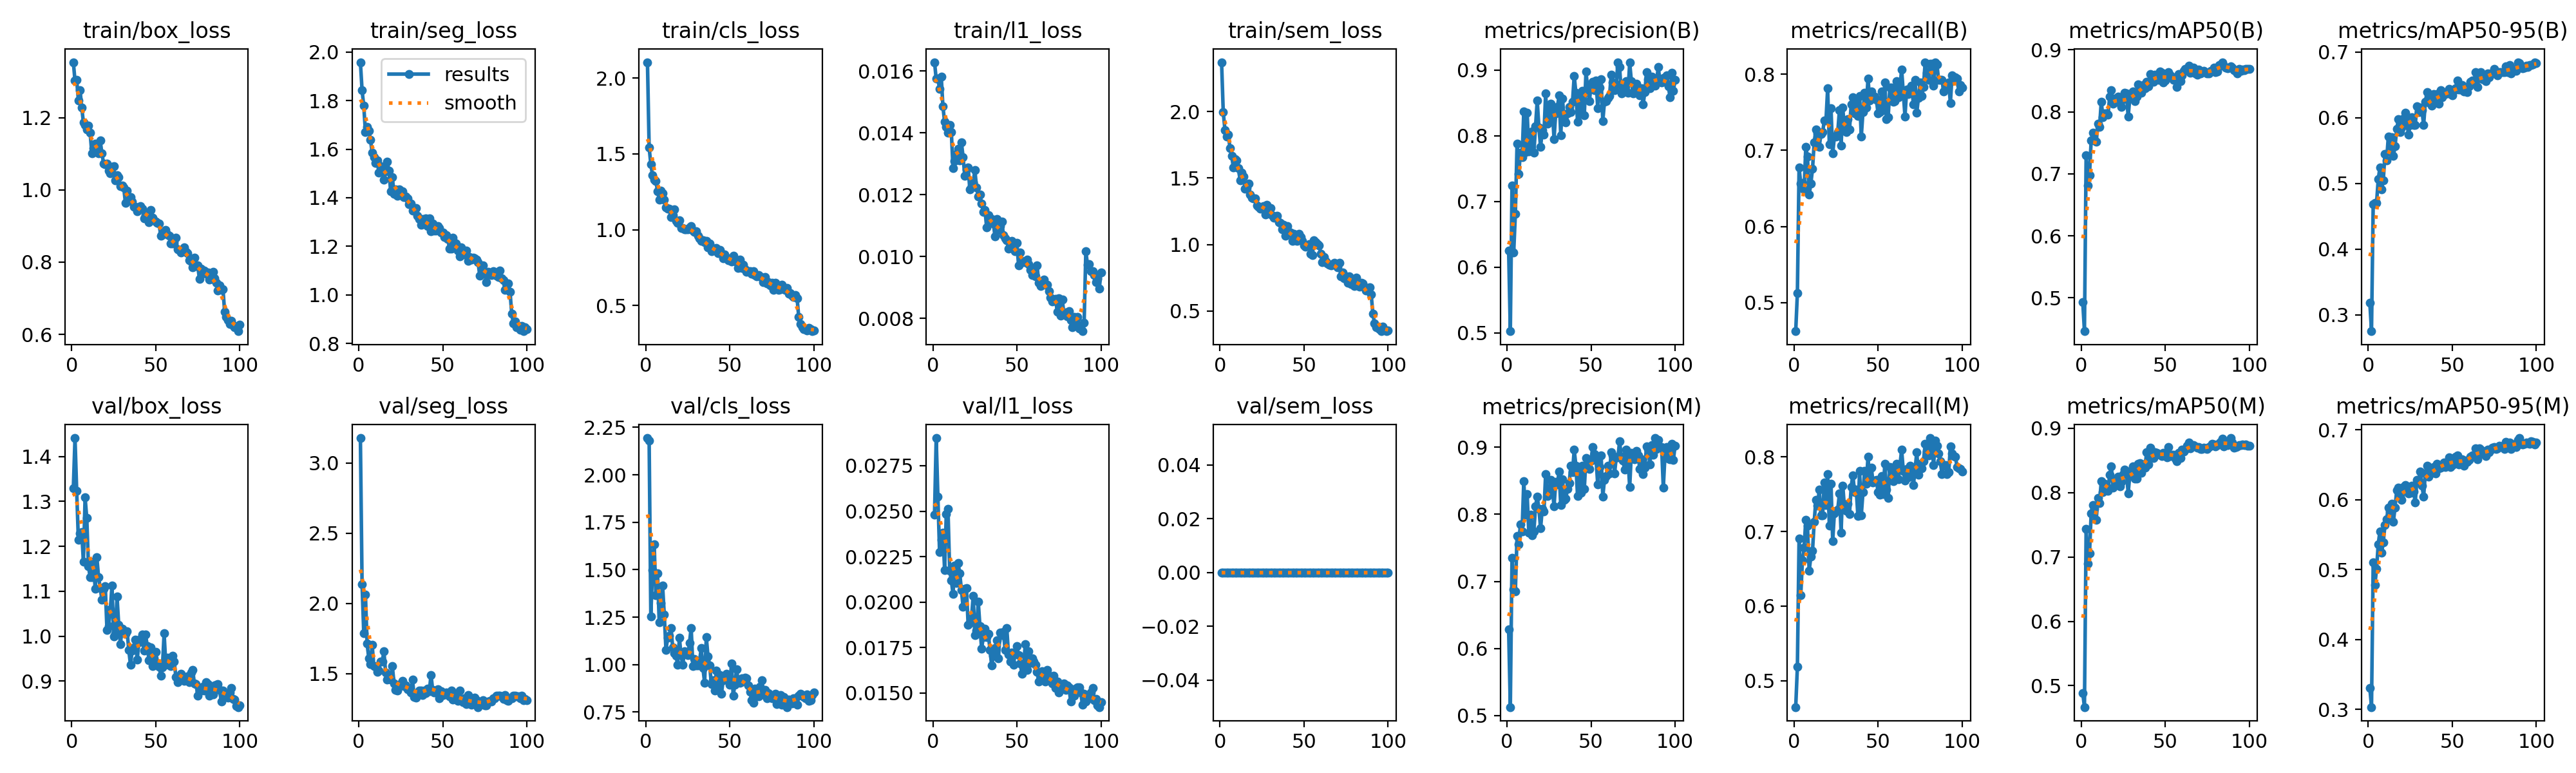

The data file committed next to this chart (first rows):
epoch, time, train/box_loss, train/seg_loss, train/cls_loss, train/l1_loss, train/sem_loss, metrics/precision(B), metrics/recall(B), metrics/mAP50(B), metrics/mAP50-95(B), metrics/precision(M), metrics/recall(M), metrics/mAP50(M), metrics/mAP50-95(M), val/box_loss, val/seg_loss, val/cls_loss, val/l1_loss, val/sem_loss, lr/pg0, lr/pg1, lr/pg2
1, 428.6, 1.354, 1.958, 2.106, 0.01628, 2.371, 0.6257, 0.4626, 0.493, 0.3182, 0.6283, 0.4645, 0.4889, 0.3307, 1.329, 3.176, 2.194, 0.0248, 0, 0.0001993, 0.0001993, 0.08026
2, 849.5, 1.302, 1.843, 1.543, 0.01574, 1.994, 0.5027, 0.5125, 0.4462, 0.275, 0.5126, 0.5182, 0.4668, 0.3034, 1.441, 2.135, 2.181, 0.02902, 0, 0.0003954, 0.0003954, 0.06046
3, 1270, 1.305, 1.778, 1.433, 0.01575, 1.863, 0.7247, 0.6775, 0.7302, 0.4684, 0.7349, 0.691, 0.7436, 0.5105, 1.323, 1.788, 1.255, 0.02581, 0, 0.0005875, 0.0005875, 0.04065
4, 1690, 1.249, 1.671, 1.359, 0.01542, 1.814, 0.6223, 0.6564, 0.681, 0.4706, 0.6882, 0.6141, 0.6894, 0.4785, 1.215, 2.063, 1.497, 0.02275, 0, 0.0007756, 0.0007756, 0.02084
5, 2110, 1.276, 1.691, 1.328, 0.01581, 1.825, 0.6815, 0.6572, 0.6982, 0.4704, 0.6855, 0.661, 0.7054, 0.501, 1.229, 1.713, 1.635, 0.02341, 0, 0.0009598, 0.0009598, 0.001025
6, 2529, 1.229, 1.677, 1.322, 0.01485, 1.726, 0.788, 0.6488, 0.7543, 0.5061, 0.7676, 0.6784, 0.7675, 0.5363, 1.231, 1.609, 1.365, 0.02383, 0, 0.0009505, 0.0009505, 0.0009505
7, 2949, 1.186, 1.639, 1.253, 0.01435, 1.668, 0.7424, 0.7044, 0.7664, 0.5242, 0.755, 0.7159, 0.781, 0.5549, 1.165, 1.568, 1.48, 0.02177, 0, 0.0009406, 0.0009406, 0.0009406
8, 3369, 1.18, 1.585, 1.2, 0.01418, 1.581, 0.7744, 0.6918, 0.7554, 0.4907, 0.785, 0.7078, 0.7745, 0.524, 1.309, 1.705, 1.224, 0.02485, 0, 0.0009307, 0.0009307, 0.0009307
9, 3788, 1.167, 1.568, 1.256, 0.014, 1.64, 0.768, 0.6416, 0.7516, 0.505, 0.7749, 0.6474, 0.7579, 0.5392, 1.263, 1.555, 1.324, 0.02514, 0, 0.0009208, 0.0009208, 0.0009208
10, 4208, 1.177, 1.544, 1.241, 0.01426, 1.633, 0.8367, 0.6564, 0.781, 0.5444, 0.8495, 0.666, 0.7914, 0.5636, 1.156, 1.55, 1.416, 0.02174, 0, 0.0009109, 0.0009109, 0.0009109
11, 4628, 1.158, 1.554, 1.197, 0.01403, 1.573, 0.7756, 0.6756, 0.7757, 0.5354, 0.7997, 0.6743, 0.7836, 0.5722, 1.131, 1.514, 1.264, 0.0212, 0, 0.000901, 0.000901, 0.000901
12, 5047, 1.101, 1.503, 1.148, 0.01286, 1.484, 0.8356, 0.7102, 0.8165, 0.5716, 0.8302, 0.713, 0.8177, 0.5886, 1.131, 1.522, 1.079, 0.02044, 0, 0.0008911, 0.0008911, 0.0008911
13, 5467, 1.115, 1.529, 1.137, 0.01308, 1.542, 0.7766, 0.7275, 0.7912, 0.5495, 0.7722, 0.7428, 0.8009, 0.5827, 1.166, 1.584, 1.14, 0.022, 0, 0.0008812, 0.0008812, 0.0008812
14, 5886, 1.128, 1.526, 1.138, 0.01332, 1.51, 0.7867, 0.722, 0.7974, 0.57, 0.7994, 0.7344, 0.8138, 0.5943, 1.105, 1.588, 1.152, 0.02106, 0, 0.0008713, 0.0008713, 0.0008713
15, 6306, 1.126, 1.475, 1.084, 0.01349, 1.418, 0.8071, 0.7044, 0.7977, 0.5417, 0.769, 0.7562, 0.8048, 0.5684, 1.176, 1.659, 1.194, 0.02215, 0, 0.0008614, 0.0008614, 0.0008614
16, 6726, 1.101, 1.509, 1.098, 0.0131, 1.423, 0.7742, 0.7217, 0.7955, 0.5566, 0.7742, 0.7217, 0.8022, 0.5891, 1.132, 1.508, 1.092, 0.02159, 0, 0.0008515, 0.0008515, 0.0008515
17, 7145, 1.136, 1.548, 1.134, 0.01369, 1.46, 0.8143, 0.7237, 0.8241, 0.583, 0.8121, 0.7217, 0.8278, 0.6138, 1.107, 1.457, 1.059, 0.02067, 0, 0.0008416, 0.0008416, 0.0008416
18, 7564, 1.101, 1.511, 1.059, 0.01321, 1.377, 0.8538, 0.739, 0.8349, 0.5977, 0.8266, 0.7658, 0.8406, 0.6173, 1.081, 1.479, 1.045, 0.01973, 0, 0.0008317, 0.0008317, 0.0008317
19, 7984, 1.073, 1.426, 1.045, 0.01261, 1.35, 0.8126, 0.739, 0.8128, 0.5785, 0.8084, 0.7351, 0.8072, 0.6057, 1.105, 1.458, 0.999, 0.02073, 0, 0.0008218, 0.0008218, 0.0008218
20, 8403, 1.071, 1.484, 1.06, 0.01281, 1.349, 0.7828, 0.7812, 0.8213, 0.5851, 0.7789, 0.7773, 0.8194, 0.5995, 1.111, 1.555, 1.141, 0.02077, 0, 0.0008119, 0.0008119, 0.0008119
21, 8822, 1.072, 1.417, 1.009, 0.01288, 1.345, 0.8086, 0.7083, 0.8159, 0.5987, 0.8086, 0.7083, 0.8177, 0.6181, 1.014, 1.432, 1.049, 0.01875, 0, 0.000802, 0.000802, 0.000802
22, 9242, 1.053, 1.435, 1.013, 0.01218, 1.295, 0.8022, 0.7549, 0.8243, 0.6079, 0.8041, 0.7641, 0.8245, 0.6211, 1.022, 1.386, 1, 0.01886, 0, 0.0007921, 0.0007921, 0.0007921
23, 9662, 1.046, 1.409, 1.002, 0.01227, 1.284, 0.8641, 0.6957, 0.8139, 0.593, 0.8603, 0.6871, 0.8099, 0.6139, 1.059, 1.379, 1.069, 0.01914, 0, 0.0007822, 0.0007822, 0.0007822
24, 10081, 1.064, 1.435, 1.002, 0.0124, 1.267, 0.8184, 0.7178, 0.8075, 0.5746, 0.827, 0.7247, 0.8164, 0.6089, 1.113, 1.421, 1.055, 0.02034, 0, 0.0007723, 0.0007723, 0.0007723
25, 10500, 1.066, 1.41, 1.003, 0.01279, 1.281, 0.8228, 0.7178, 0.8209, 0.589, 0.8338, 0.7275, 0.8285, 0.6097, 1, 1.424, 1.049, 0.01819, 0, 0.0007624, 0.0007624, 0.0007624
26, 10920, 1.026, 1.426, 1.014, 0.01223, 1.286, 0.8485, 0.7236, 0.8311, 0.6011, 0.8513, 0.7294, 0.8354, 0.6202, 1.005, 1.448, 1.114, 0.01842, 0, 0.0007525, 0.0007525, 0.0007525
27, 11339, 1.041, 1.403, 1.023, 0.01195, 1.227, 0.8409, 0.7524, 0.83, 0.5888, 0.8391, 0.7508, 0.8319, 0.6121, 1.088, 1.412, 1.194, 0.02004, 0, 0.0007426, 0.0007426, 0.0007426
28, 11759, 1.035, 1.405, 0.9952, 0.01201, 1.298, 0.7951, 0.7063, 0.7922, 0.5887, 0.812, 0.6987, 0.7991, 0.596, 1.025, 1.419, 0.9937, 0.01869, 0, 0.0007327, 0.0007327, 0.0007327
29, 12178, 1.01, 1.397, 0.9835, 0.01172, 1.275, 0.8346, 0.7562, 0.8231, 0.6178, 0.8483, 0.7619, 0.8279, 0.6278, 0.9821, 1.389, 1.031, 0.01744, 0, 0.0007228, 0.0007228, 0.0007228
30, 12597, 1.013, 1.373, 0.9904, 0.01144, 1.276, 0.8437, 0.7255, 0.8296, 0.6083, 0.8448, 0.7313, 0.8345, 0.6267, 1.017, 1.39, 0.997, 0.01807, 0, 0.0007129, 0.0007129, 0.0007129
31, 13016, 1.006, 1.375, 0.9602, 0.01151, 1.221, 0.8612, 0.7236, 0.8326, 0.6151, 0.8639, 0.7275, 0.8402, 0.6401, 1.009, 1.364, 0.9942, 0.01853, 0, 0.000703, 0.000703, 0.000703
32, 13435, 0.9634, 1.346, 0.9438, 0.01095, 1.203, 0.8008, 0.7409, 0.8172, 0.6113, 0.8134, 0.737, 0.822, 0.6199, 1.005, 1.458, 1.02, 0.01807, 0, 0.0006931, 0.0006931, 0.0006931
33, 13854, 0.9982, 1.356, 0.9266, 0.01134, 1.211, 0.8568, 0.7275, 0.8251, 0.5888, 0.852, 0.7236, 0.8218, 0.6043, 1.01, 1.335, 1.087, 0.01825, 0, 0.0006832, 0.0006832, 0.0006832
34, 14274, 0.9721, 1.359, 0.9323, 0.01113, 1.215, 0.8245, 0.7601, 0.8448, 0.6239, 0.8212, 0.7601, 0.8444, 0.6376, 0.9689, 1.328, 0.9816, 0.01738, 0, 0.0006733, 0.0006733, 0.0006733
35, 14693, 0.9807, 1.326, 0.9187, 0.01121, 1.168, 0.82, 0.7697, 0.8328, 0.6388, 0.8233, 0.7754, 0.846, 0.6484, 0.9359, 1.363, 0.9051, 0.01651, 0, 0.0006634, 0.0006634, 0.0006634
36, 15112, 0.9683, 1.313, 0.9276, 0.01106, 1.163, 0.8339, 0.7486, 0.8311, 0.6235, 0.8381, 0.7524, 0.8304, 0.6327, 0.9679, 1.38, 1.146, 0.01704, 0, 0.0006535, 0.0006535, 0.0006535
37, 15532, 0.954, 1.289, 0.8814, 0.01065, 1.112, 0.8436, 0.7639, 0.8434, 0.628, 0.8468, 0.7562, 0.8432, 0.6374, 0.9754, 1.382, 1.044, 0.01746, 0, 0.0006436, 0.0006436, 0.0006436
38, 15951, 0.9542, 1.312, 0.9071, 0.01121, 1.15, 0.8362, 0.7449, 0.8386, 0.6181, 0.8722, 0.7207, 0.839, 0.6388, 0.992, 1.347, 0.9973, 0.01789, 0, 0.0006337, 0.0006337, 0.0006337
39, 16371, 0.9409, 1.29, 0.8566, 0.01086, 1.066, 0.8517, 0.7718, 0.8489, 0.636, 0.8628, 0.7812, 0.8627, 0.6462, 0.9474, 1.378, 0.8975, 0.0169, 0, 0.0006238, 0.0006238, 0.0006238
40, 16790, 0.9486, 1.314, 0.8675, 0.01098, 1.137, 0.8913, 0.7178, 0.8418, 0.6248, 0.8961, 0.7217, 0.8433, 0.6371, 0.9868, 1.362, 0.9174, 0.01832, 0, 0.0006139, 0.0006139, 0.0006139
41, 17209, 0.9552, 1.284, 0.8732, 0.01114, 1.093, 0.8652, 0.7505, 0.8613, 0.6358, 0.8727, 0.7524, 0.8698, 0.6511, 0.993, 1.393, 0.8637, 0.0182, 0, 0.000604, 0.000604, 0.000604
42, 17628, 0.9483, 1.316, 0.8807, 0.0107, 1.091, 0.8212, 0.7759, 0.8498, 0.6216, 0.8273, 0.7816, 0.8593, 0.6448, 1.003, 1.373, 0.9673, 0.01836, 0, 0.0005941, 0.0005941, 0.0005941
43, 18048, 0.9217, 1.261, 0.8435, 0.0106, 1.026, 0.8621, 0.7562, 0.8488, 0.6416, 0.8709, 0.7639, 0.8537, 0.6455, 0.9675, 1.492, 0.8942, 0.01736, 0, 0.0005842, 0.0005842, 0.0005842
44, 18467, 0.9301, 1.295, 0.8673, 0.01052, 1.081, 0.8328, 0.7946, 0.8597, 0.6307, 0.8321, 0.8004, 0.8624, 0.6483, 1.003, 1.383, 0.9436, 0.01856, 0, 0.0005743, 0.0005743, 0.0005743
45, 18886, 0.934, 1.264, 0.8409, 0.01026, 1.034, 0.8683, 0.7658, 0.8582, 0.6362, 0.8726, 0.7697, 0.8612, 0.6532, 0.9774, 1.368, 0.8451, 0.01714, 0, 0.0005644, 0.0005644, 0.0005644
46, 19306, 0.9114, 1.264, 0.8093, 0.01031, 1.027, 0.8307, 0.7773, 0.8513, 0.6361, 0.8381, 0.7853, 0.8601, 0.647, 0.9459, 1.372, 0.9166, 0.01673, 0, 0.0005545, 0.0005545, 0.0005545
47, 19725, 0.9441, 1.283, 0.8375, 0.0105, 1.079, 0.8981, 0.7678, 0.8647, 0.6404, 0.8837, 0.7658, 0.8588, 0.6531, 0.9756, 1.391, 0.9412, 0.01724, 0, 0.0005446, 0.0005446, 0.0005446
48, 20144, 0.9232, 1.276, 0.8151, 0.01039, 1.055, 0.8718, 0.7703, 0.8634, 0.6437, 0.8697, 0.7684, 0.8571, 0.6608, 0.9335, 1.327, 0.9511, 0.01656, 0, 0.0005347, 0.0005347, 0.0005347
49, 20564, 0.9152, 1.256, 0.7983, 0.01017, 1.028, 0.8526, 0.7661, 0.8475, 0.6359, 0.8679, 0.7696, 0.8615, 0.6469, 0.9511, 1.378, 0.937, 0.01723, 0, 0.0005248, 0.0005248, 0.0005248
50, 20983, 0.913, 1.256, 0.7978, 0.01044, 0.9942, 0.8756, 0.7486, 0.8504, 0.6337, 0.8801, 0.7524, 0.858, 0.6492, 0.9653, 1.346, 0.8929, 0.01758, 0, 0.0005149, 0.0005149, 0.0005149
51, 21403, 0.9092, 1.237, 0.7905, 0.00971, 0.984, 0.8827, 0.7505, 0.8551, 0.6414, 0.9008, 0.7491, 0.8548, 0.6514, 0.9358, 1.355, 1.007, 0.01708, 0, 0.000505, 0.000505, 0.000505
52, 21822, 0.9062, 1.245, 0.8297, 0.01014, 0.991, 0.8691, 0.7772, 0.8642, 0.6445, 0.8898, 0.7745, 0.8709, 0.6611, 0.9319, 1.365, 0.8375, 0.01662, 0, 0.0004951, 0.0004951, 0.0004951
53, 22242, 0.8736, 1.23, 0.7993, 0.00986, 1.004, 0.8838, 0.7524, 0.8586, 0.6572, 0.8816, 0.7505, 0.8562, 0.6628, 0.9124, 1.362, 0.8948, 0.01605, 0, 0.0004852, 0.0004852, 0.0004852
54, 22661, 0.8795, 1.191, 0.7851, 0.00983, 0.9296, 0.8423, 0.7889, 0.8566, 0.6428, 0.8443, 0.7908, 0.8588, 0.65, 0.9303, 1.337, 0.9742, 0.01652, 0, 0.0004753, 0.0004753, 0.0004753
55, 23080, 0.8791, 1.191, 0.7471, 0.00983, 0.9224, 0.8733, 0.7409, 0.8513, 0.6432, 0.8703, 0.7562, 0.8586, 0.6537, 1.006, 1.381, 0.915, 0.01769, 0, 0.0004654, 0.0004654, 0.0004654
56, 23500, 0.8891, 1.236, 0.8019, 0.00991, 1.03, 0.8857, 0.7435, 0.8533, 0.6503, 0.888, 0.7454, 0.8531, 0.6577, 0.9362, 1.317, 0.9052, 0.01629, 0, 0.0004555, 0.0004555, 0.0004555
57, 23920, 0.8773, 1.213, 0.7489, 0.00975, 1.015, 0.8225, 0.7824, 0.8407, 0.6401, 0.8265, 0.7863, 0.8482, 0.6488, 0.9523, 1.354, 0.9263, 0.01729, 0, 0.0004456, 0.0004456, 0.0004456
58, 24339, 0.8724, 1.21, 0.7673, 0.00957, 1.002, 0.8516, 0.7823, 0.8607, 0.6473, 0.8516, 0.7823, 0.8622, 0.6563, 0.9455, 1.332, 0.9103, 0.01667, 0, 0.0004357, 0.0004357, 0.0004357
59, 24759, 0.8519, 1.182, 0.741, 0.00941, 0.9942, 0.853, 0.7639, 0.8491, 0.6386, 0.8573, 0.7678, 0.8538, 0.6541, 0.9333, 1.307, 0.9323, 0.0169, 0, 0.0004258, 0.0004258, 0.0004258
60, 25178, 0.8518, 1.159, 0.7208, 0.00958, 0.9277, 0.8579, 0.7645, 0.8591, 0.6475, 0.872, 0.7754, 0.8663, 0.6567, 0.9571, 1.379, 0.928, 0.01673, 0, 0.0004159, 0.0004159, 0.0004159
... 40 more rows
